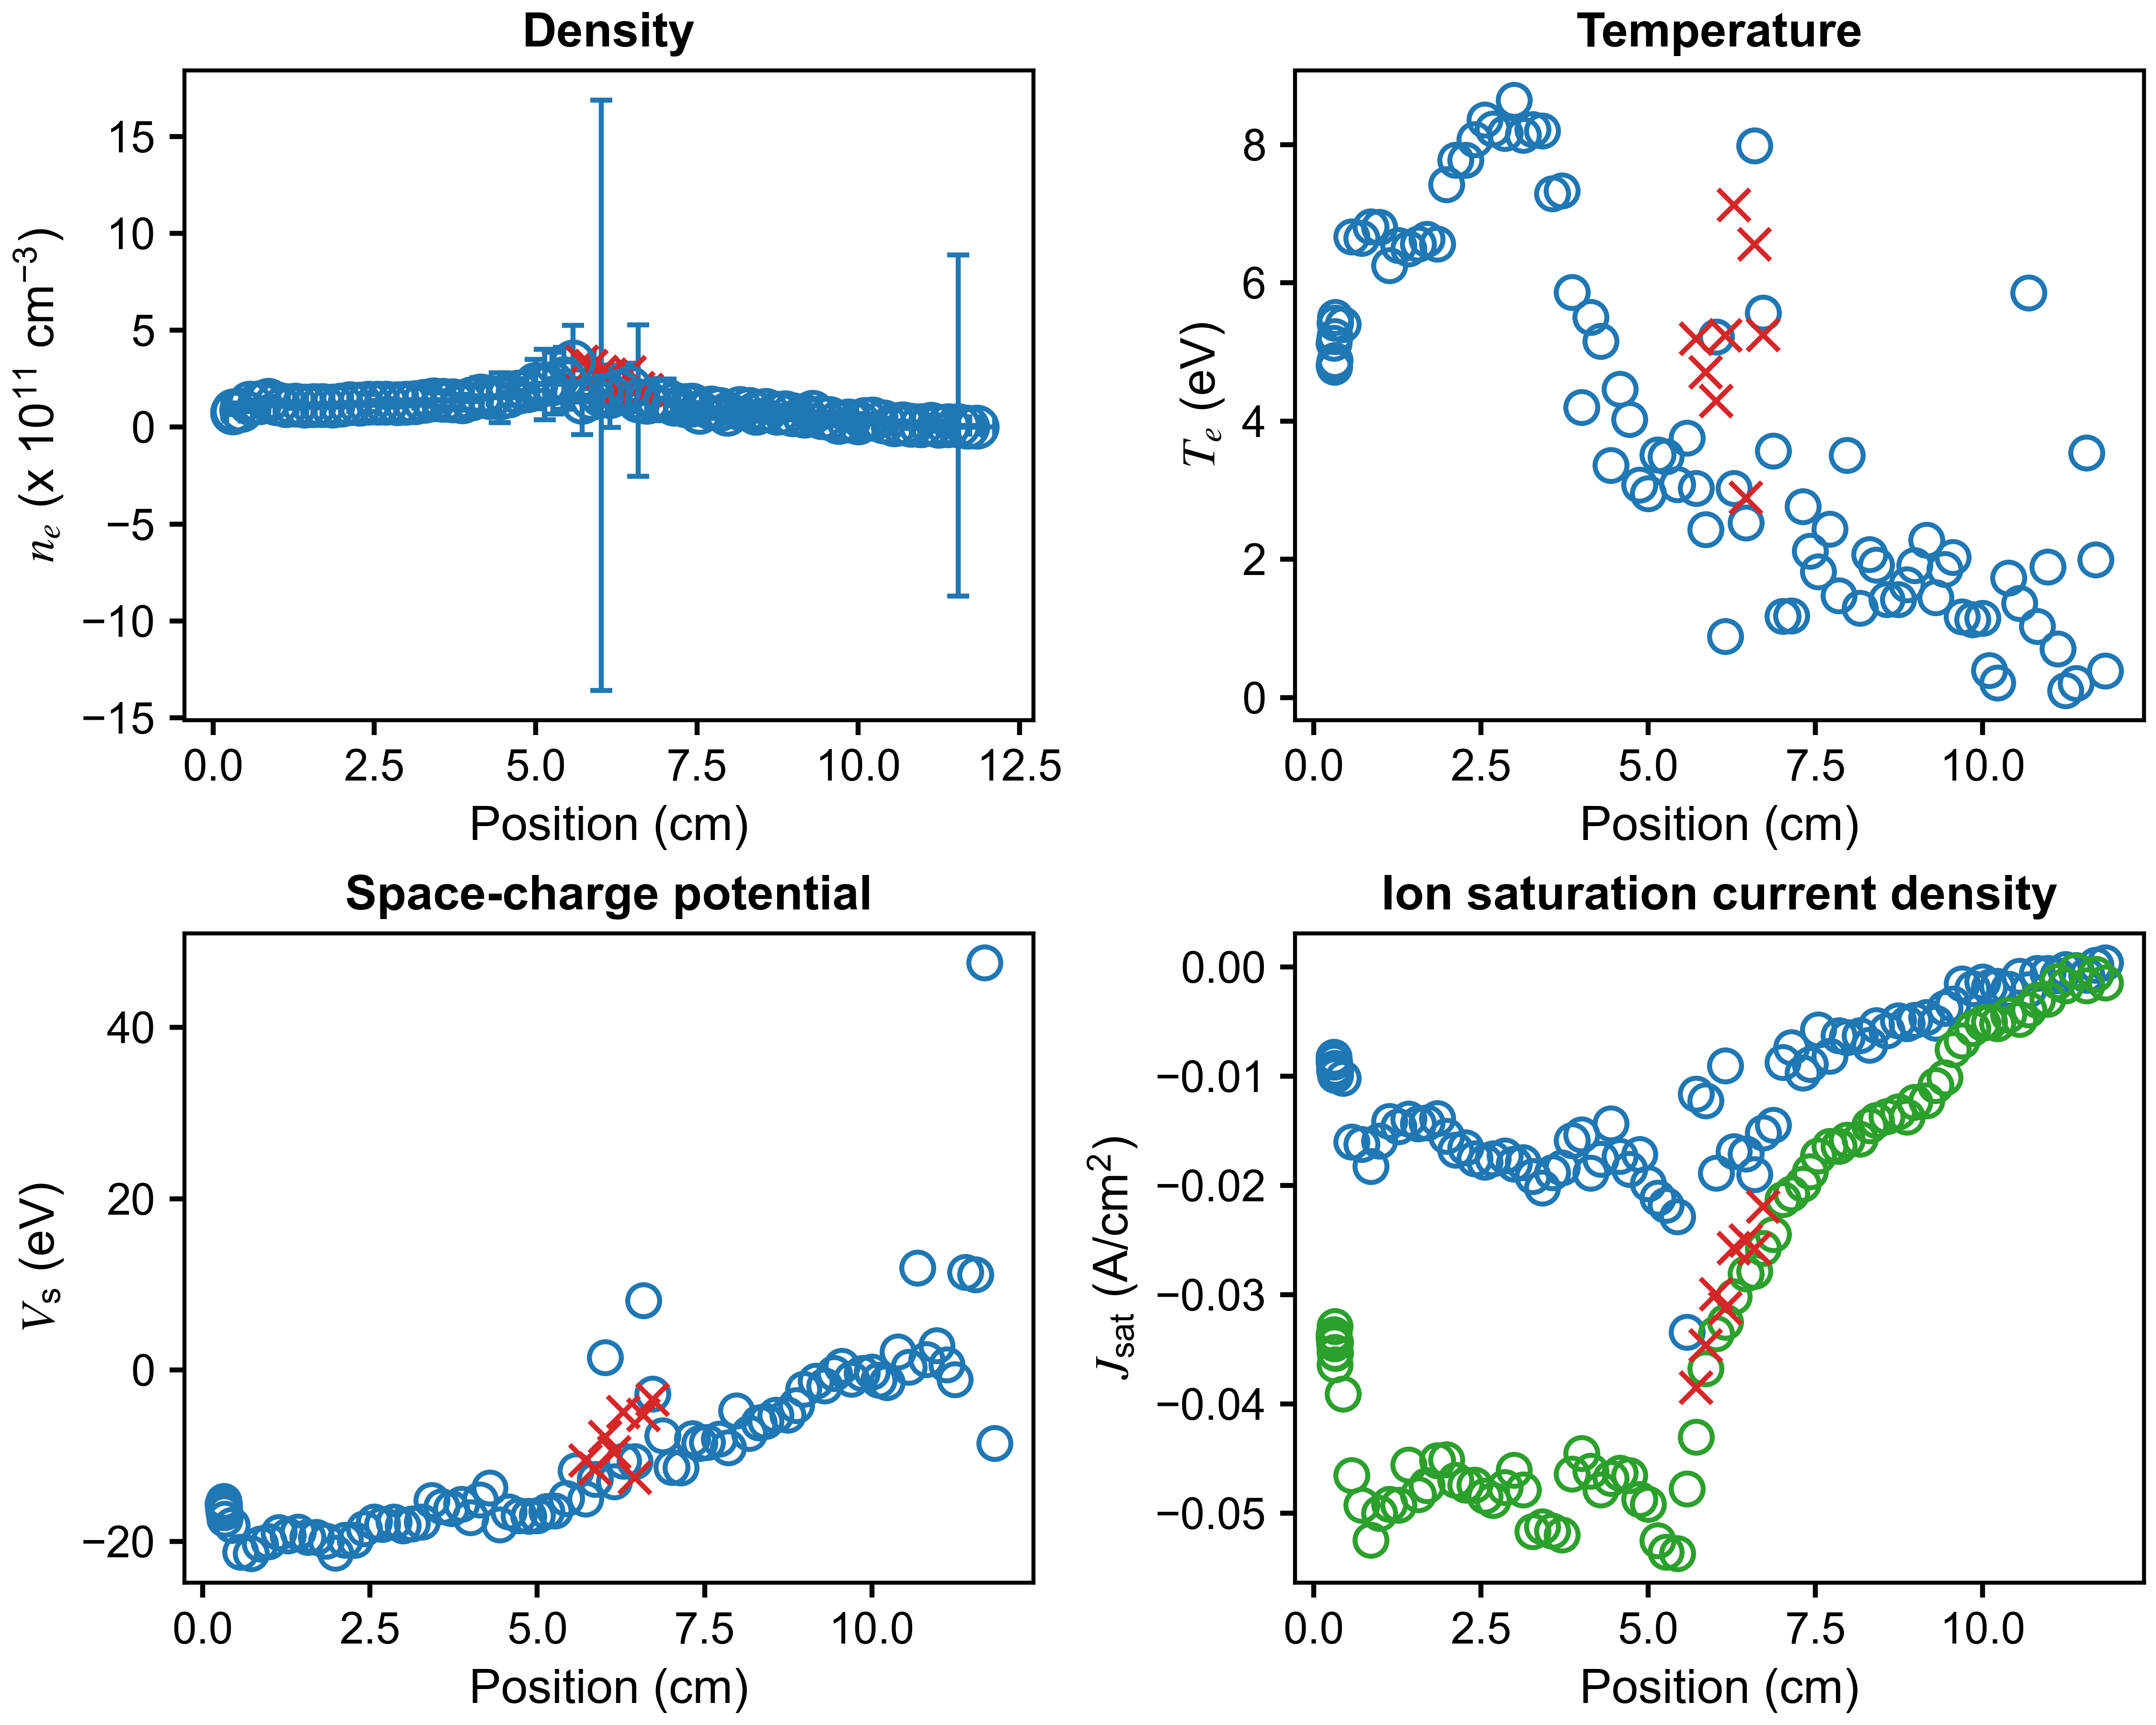

Values plotted in this chart, from the file beside it:
x (cm), n_e (cm^{-3}), T_e (eV), J_sat (A/cm^2), V_sc (eV), J_sat_robust (A/cm^2), x error (cm), n_e error (cm^{-3}), T_e error (eV), J_sat error (A/cm^2), V_sc error (eV)
11.84, 0.0, 0.3872, 0.0003838, -8.52, -0.001468, 0.2768, 0.0, 1.855, 0.01039, 3.497
11.69, 0.0, 1.996, 0.0001565, 47.53, -0.0006667, 0.238, 0.0, 8.881784197001252e-16, 0.04001, 0.0
11.55, 7974067684, 3.538, -0.0007706, 11.13, -0.001698, 0.3127, 880232400750, 875.4, 0.005645, 5983
11.4, 7800440654, 0.2018, -0.0003143, 11.45, -0.0003452, 0.33, 23200124759, 1.234179147768799e-10, 0.01018, 1.4099654777055548e-10
11.24, 6147962723, 0.1001, -0.000229, -1.069, -0.001721, 0.2501, 27808582943, 3.202, 0.001407, 4.284
11.12, 14814893730, 0.7068, -0.0007827, 0.6329, -0.001336, 0.2701, 32924499483, 4.626, 0.001494, 11.16
10.97, 7552883324, 1.888, -0.0005613, 2.893, -0.002926, 0.3863, 15403753175, 3.978, 0.003072, 7.309
10.82, 9531141431, 1.033, -0.0005676, 1.278, -0.003053, 0.3012, 16780750525, 1.956, 0.001934, 3.529
10.69, 17191288986, 5.856, -0.002085, 11.95, -0.003914, 0.1364, 12312175017, 5.079, 0.007015, 13.74
10.55, 13041828557, 1.361, -0.0008557, 0.3859, -0.004793, 0.3087, 16514374549, 1.176, 0.004015, 2.127
10.39, 28022004167, 1.728, -0.002012, 2.147, -0.004411, 0.4631, 16421626251, 1.183, 0.003345, 2.274
10.22, 43362137141, 0.2142, -0.001762, -1.417, -0.005169, 0.3418, 24936127555, 0.2426, 0.002213, 0.2546
10.1, 40593242823, 0.3916, -0.001843, -1.155, -0.005054, 0.1279, 22814584918, 0.2319, 0.002552, 0.3426
10, 21786120050, 1.146, -0.001344, -0.2017, -0.00515, 0.2394, 16861926946, 0.6744, 0.003782, 1.041
9.849, 32519477402, 1.124, -0.001993, -0.3619, -0.005601, 0.4454, 18692749518, 0.647, 0.004146, 1.167
9.691, 24952500105, 1.169, -0.00155, -1.037, -0.006776, 0.361, 19678825043, 0.634, 0.005516, 1.115
9.553, 44082108363, 2.025, -0.003369, 0.4958, -0.007562, 0.1689, 22202225448, 1.127, 0.008587, 2.504
9.434, 51148776029, 1.858, -0.003777, -0.3502, -0.01013, 0.1822, 24772457108, 0.8069, 0.01025, 1.548
9.295, 76639969675, 1.448, -0.005145, -1.833, -0.01082, 0.4065, 32540359180, 0.7624, 0.01207, 1.167
9.162, 57732659891, 2.28, -0.00463, -1.258, -0.01224, 0.4094, 25427739709, 0.8332, 0.01561, 1.558
8.98, 65093363201, 1.912, -0.004862, -2.236, -0.0124, 0.2088, 27866403012, 0.8893, 0.01503, 0.9446
8.871, 73907239816, 1.635, -0.005193, -4.094, -0.01373, 0.1394, 31674511018, 0.6717, 0.01869, 1.031
8.741, 73606533573, 1.419, -0.004904, -5.213, -0.01327, 0.3564, 37342098976, 0.7662, 0.0217, 0.98
8.565, 87366431265, 1.419, -0.00582, -5.215, -0.01371, 0.4546, 37265244010, 0.612, 0.02186, 0.8336
8.412, 71982476522, 1.914, -0.005379, -5.977, -0.01405, 0.2067, 37505145700, 0.8271, 0.03106, 1.106
8.312, 93016520748, 2.067, -0.007167, -6.103, -0.01453, 0.1868, 38550285830, 0.5821, 0.03522, 1.066
8.166, 97824319147, 1.293, -0.0063, -7.352, -0.01578, 0.4377, 50726994508, 0.435, 0.03577, 0.8136
7.973, 66879110006, 3.507, -0.006439, -4.699, -0.01582, 0.3973, 36779523589, 1.202, 0.05188, 2.353
7.852, 93080460589, 1.472, -0.006286, -9.009, -0.01639, 0.1443, 46696204601, 0.5578, 0.04067, 0.9793
7.716, 99052836146, 2.441, -0.008169, -8.014, -0.01641, 0.3319, 45146137840, 0.7666, 0.05475, 1.527
7.54, 78290593048, 1.823, -0.005739, -8.415, -0.01728, 0.4071, 47591557716, 0.5935, 0.04744, 1.319
7.422, 114330985906, 2.121, -0.008902, -8.518, -0.01875, 0.2196, 54039587180, 1.041, 0.05671, 1.27
7.313, 111843485906, 2.761, -0.009714, -7.97, -0.01987, 0.2946, 57078404968, 0.9498, 0.07725, 2.07
7.145, 118457972791, 1.185, -0.007394, -11.39, -0.02074, 0.4199, 68959982007, 0.7425, 0.05949, 0.8405
7.012, 140452089733, 1.177, -0.008748, -11.34, -0.0213, 0.2083, 108564020022, 1.398, 0.08421, 1.108
6.873, 149268469381, 3.565, -0.01447, -7.633, -0.0245, 0.3109, 96299510089, 2.348, 0.1526, 4.94
6.72, 128264095281, 5.566, -0.01519, -2.765, -0.02577, 0.4315, 68150197263, 1.594, 0.1523, 3.715
6.59, 135614817800, 7.981, -0.01899, 8.108, -0.02787, 0.1866, 390607531742, 45.89, 0.2535, 206.8
6.458, 204436822519, 2.529, -0.01711, -10.67, -0.02809, 0.3246, 125525539940, 1.168, 0.182, 1.965
6.282, 186960128291, 3.029, -0.01689, -10.58, -0.03018, 0.3655, 115447629258, 1.763, 0.1871, 2.492
6.151, 159778360163, 0.8836, -0.009039, -13.01, -0.0325, 0.2004, 160955672349, 0.4582, 0.1409, 1.202
6.016, 164222065066, 5.22, -0.01889, 1.461, -0.03356, 0.3072, 1523576970481, 103.8, 0.2295, 553.6
5.863, 148701131131, 2.432, -0.01225, -12.74, -0.03676, 0.3436, 49314582665, 0.8047, 0.07389, 0.8261
5.719, 128761033725, 3.025, -0.01163, -15, -0.04304, 0.2383, 166525041498, 3.031, 0.341, 6.71
5.58, 337220355646, 3.753, -0.03345, -11.73, -0.04777, 0.325, 186901632999, 1.532, 0.4025, 2.66
5.435, 251056270913, 3.081, -0.02285, -14.94, -0.05369, 0.2973, 158872034797, 0.7294, 0.3453, 1.91
5.265, 226956594475, 3.488, -0.0218, -16.42, -0.05356, 0.2896, 159167720044, 0.8376, 0.4065, 2.331
5.142, 219727868315, 3.512, -0.02117, -16.48, -0.0525, 0.3011, 180783487575, 1.795, 0.4525, 3.609
4.999, 221866664316, 2.951, -0.01982, -16.96, -0.04919, 0.2969, 127308771524, 0.7672, 0.2881, 1.561
4.868, 188812981791, 3.073, -0.01716, -17.03, -0.04875, 0.2709, 93673777482, 0.6687, 0.2196, 1.752
4.723, 180810375339, 4.025, -0.0185, -16.95, -0.04654, 0.2819, 69583574088, 0.7823, 0.2013, 1.502
4.576, 161772464292, 4.462, -0.01733, -16.52, -0.04632, 0.3128, 47031761135, 1.072, 0.1395, 1.862
4.44, 151747234646, 3.362, -0.01434, -18.05, -0.04682, 0.2828, 128453386958, 0.9611, 0.3379, 2.727
4.29, 153791797837, 5.155, -0.01759, -13.73, -0.04787, 0.2731, 90827834564, 1.639, 0.2938, 4.461
4.143, 160229824926, 5.499, -0.01887, -15.12, -0.04617, 0.2997, 95198250768, 1.056, 0.3507, 3.5
4.002, 147508413865, 4.199, -0.01538, -17.19, -0.04452, 0.2884, 61355515357, 1.447, 0.1766, 1.97
3.862, 130807392764, 5.863, -0.01587, -15.63, -0.04641, 0.3008, 37635448439, 1.089, 0.1446, 1.971
3.713, 136734327922, 7.336, -0.01841, -16.15, -0.05199, 0.2801, 32964040634, 1.572, 0.1534, 2.139
3.569, 140185918716, 7.291, -0.01882, -15.89, -0.05166, 0.2805, 45721161621, 1.322, 0.2236, 3.188
3.421, 142442180209, 8.202, -0.02021, -15.17, -0.05123, 0.3067, 34915982443, 1.235, 0.1884, 2.688
... 30 more rows
